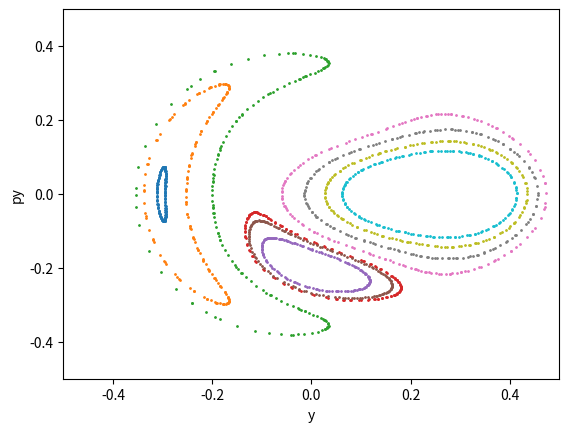

The matplotlib source for this figure:
import numpy as np
from  scipy.integrate import solve_ivp as solve
import matplotlib.pyplot as plt

def E2(x,v) :
    return .5*(v[0]*v[0]+v[1]*v[1]) + HHPhi(x)

def E1(w) :
    x=(w[0],w[1])
    v=(w[2],w[3])
    return E2(x,v)

def HHPhi(x) :
    return .5*(x[0]*x[0] + x[1]*x[1] + 2*x[0]*x[0]*x[1] - 2*x[1]*x[1]*x[1]/3)

def HHForce(x) :
    return (-x[0]*(1+2*x[1]), -x[1]-x[0]*x[0]+x[1]*x[1])

def HHderivs(t,w) :
    x=(w[0],w[1])
    f=HHForce(x)
    return (w[2],w[3],f[0],f[1])

def xcross(t,y) :
    return y[0]

def add_orbit(E,x) :
    v0=np.sqrt(2*(E-HHPhi(x)))
    theta=-.3
    v=(np.cos(theta)*v0, np.sin(theta)*v0)
    w=(x[0],x[1],v[0],v[1])
    print (E1(w))
    xcross.direction=1
    ts=(0,1000)
    acc=(1e-10,1e-10,1e-10,1e-10)
    soln=solve(HHderivs,ts,w,method="RK45",events=xcross,rtol=1e-5,atol=acc,dense_output=True,t_eval=None)
    n=soln.t.size-1
    w=(soln.y[0,n],soln.y[1,n],soln.y[2,n],soln.y[3,n])
    print (E1(w))
    print (soln.t.size,soln.y.shape)
    ys=[]
    pys=[]
    nCross=len(soln.t_events[0])
    print(nCross," crosses")
    for i in range (0,nCross-1,1) :
            ys.append(soln.sol(soln.t_events[0][i])[1])
            pys.append(soln.sol(soln.t_events[0][i])[3])
    plt.scatter(ys,pys,s=1)

def main() :
    E=.08333
    x=(0,.2)
    plt.xlim(-.5,.5)
    plt.ylim(-0.5,.5)
    plt.xlabel('y')
    plt.ylabel('py')
    norb=10
    for i in range (0, norb, 1) :
        x=(0,-.3+.5*i/(norb-1))
        add_orbit(E,x)
    plt.show()

main()
